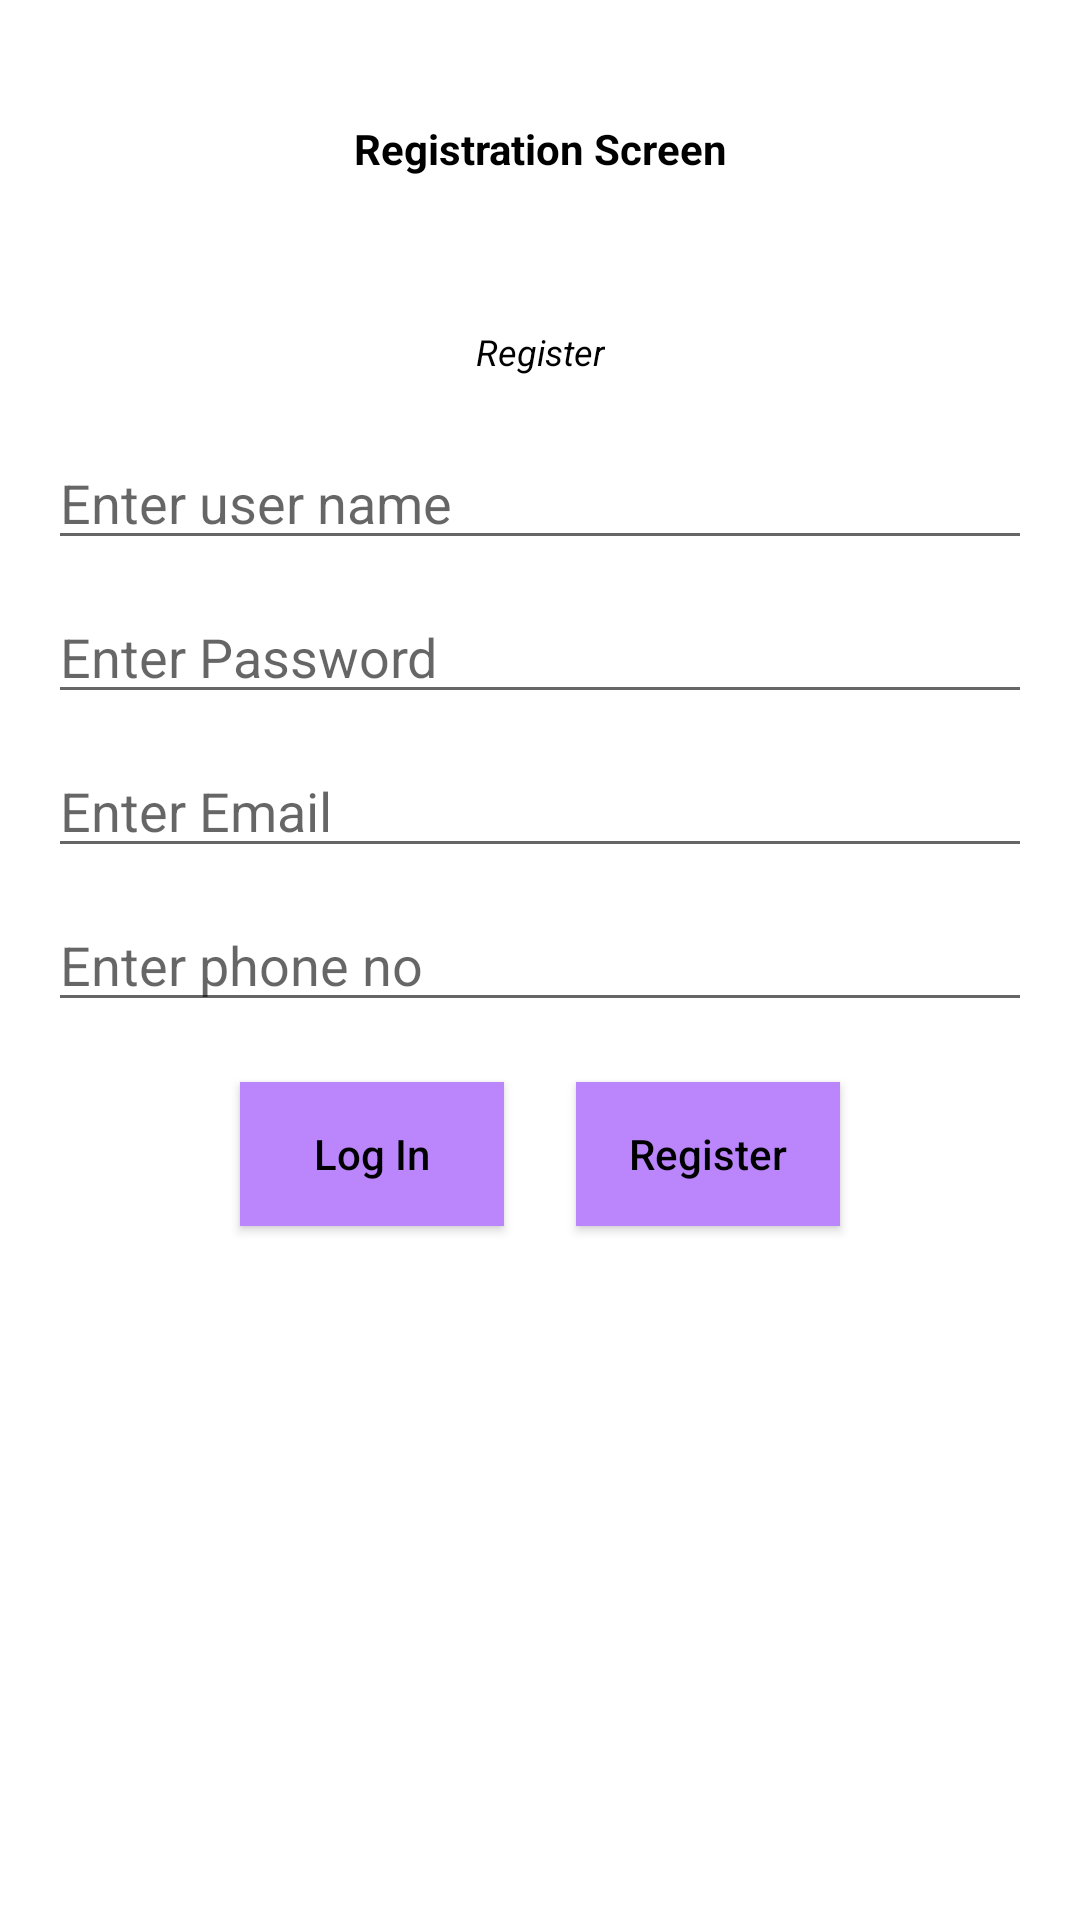

Layout XML and referenced resources for this Android screen:
<!-- AndroidManifest.xml: application theme Theme.AttendanceApp -->
<!-- res/layout/activity_register.xml -->
<?xml version="1.0" encoding="utf-8"?>
<layout xmlns:android="http://schemas.android.com/apk/res/android"
    xmlns:app="http://schemas.android.com/apk/res-auto">

    <androidx.constraintlayout.widget.ConstraintLayout xmlns:tools="http://schemas.android.com/tools"
        android:layout_width="match_parent"
        android:layout_height="match_parent"
        tools:context=".ui.RegisterActivity">

        <androidx.appcompat.widget.AppCompatTextView
            android:id="@+id/tv_register_label"
            style="@style/heading_title"
            android:layout_width="match_parent"
            android:layout_height="wrap_content"
            android:layout_marginTop="@dimen/dp_40"
            android:text="@string/registration_txt"
            android:textAlignment="center"
            app:layout_constraintEnd_toEndOf="parent"
            app:layout_constraintStart_toStartOf="parent"
            app:layout_constraintTop_toTopOf="parent" />

        <androidx.appcompat.widget.AppCompatTextView
            android:id="@+id/tv_register_txt_label"
            android:layout_width="wrap_content"
            android:layout_height="wrap_content"
            android:layout_marginTop="@dimen/dp_50"
            android:text="@string/register_txt"
            android:textColor="@color/black"
            android:textSize="@dimen/sdp_12"
            android:textStyle="italic"
            app:layout_constraintEnd_toEndOf="parent"
            app:layout_constraintStart_toStartOf="parent"
            app:layout_constraintTop_toBottomOf="@id/tv_register_label" />

        <androidx.appcompat.widget.AppCompatEditText
            android:id="@+id/etv_user_name"
            android:layout_width="match_parent"
            android:layout_height="wrap_content"
            android:layout_marginHorizontal="@dimen/dp_16"
            android:layout_marginTop="@dimen/dp_20"
            android:hint="@string/user_name_hint"
            android:textColor="@color/black"
            app:layout_constraintEnd_toEndOf="parent"
            app:layout_constraintStart_toStartOf="parent"
            app:layout_constraintTop_toBottomOf="@id/tv_register_txt_label" />

        <androidx.appcompat.widget.AppCompatEditText
            android:id="@+id/etv_password"
            android:layout_width="match_parent"
            android:layout_height="wrap_content"
            android:layout_marginHorizontal="@dimen/dp_16"
            android:layout_marginTop="@dimen/dp_10"
            android:hint="@string/password_hint"
            android:textColor="@color/black"
            app:layout_constraintEnd_toEndOf="parent"
            app:layout_constraintStart_toStartOf="parent"
            app:layout_constraintTop_toBottomOf="@id/etv_user_name" />

        <androidx.appcompat.widget.AppCompatEditText
            android:id="@+id/etv_email_id"
            android:layout_width="match_parent"
            android:layout_height="wrap_content"
            android:layout_marginHorizontal="@dimen/dp_16"
            android:layout_marginTop="@dimen/dp_10"
            android:hint="@string/email_hint"
            android:inputType="text"
            android:textColor="@color/black"
            app:layout_constraintEnd_toEndOf="parent"
            app:layout_constraintStart_toStartOf="parent"
            app:layout_constraintTop_toBottomOf="@id/etv_password" />

        <androidx.appcompat.widget.AppCompatEditText
            android:id="@+id/etv_phone_no"
            android:layout_width="match_parent"
            android:layout_height="wrap_content"
            android:layout_marginHorizontal="@dimen/dp_16"
            android:layout_marginTop="@dimen/dp_10"
            android:hint="@string/phone_no_hint"
            android:inputType="phone"
            android:textColor="@color/black"
            app:layout_constraintEnd_toEndOf="parent"
            app:layout_constraintStart_toStartOf="parent"
            app:layout_constraintTop_toBottomOf="@id/etv_email_id" />

        <androidx.appcompat.widget.AppCompatButton
            android:id="@+id/btn_log_in"
            android:layout_width="wrap_content"
            android:layout_height="wrap_content"
            android:layout_marginStart="@dimen/dp_80"
            android:layout_marginTop="@dimen/dp_20"
            android:background="@color/purple_200"
            android:text="@string/log_in_txt"
            android:textAllCaps="false"
            android:textColor="@color/black"
            android:textStyle="normal"
            app:layout_constraintStart_toStartOf="parent"
            app:layout_constraintTop_toBottomOf="@id/etv_phone_no" />

        <androidx.appcompat.widget.AppCompatButton
            android:id="@+id/btn_register"
            android:layout_width="wrap_content"
            android:layout_height="wrap_content"
            android:layout_marginTop="@dimen/dp_20"
            android:layout_marginEnd="@dimen/dp_80"
            android:background="@color/purple_200"
            android:text="@string/register_txt"
            android:textAllCaps="false"
            android:textColor="@color/black"
            app:layout_constraintEnd_toEndOf="parent"
            app:layout_constraintTop_toBottomOf="@id/etv_phone_no" />
    </androidx.constraintlayout.widget.ConstraintLayout>
</layout>
<!-- resources referenced by this layout -->
<resources>
  <dimen name="dp_10">10dp</dimen>
  <dimen name="dp_16">16dp</dimen>
  <dimen name="dp_20">20dp</dimen>
  <dimen name="dp_40">40dp</dimen>
  <dimen name="dp_50">50dp</dimen>
  <dimen name="dp_80">80dp</dimen>
  <dimen name="sdp_12">12sp</dimen>
  <string name="email_hint">Enter Email</string>
  <string name="log_in_txt">Log In</string>
  <string name="password_hint">Enter Password</string>
  <string name="phone_no_hint">Enter phone no</string>
  <string name="register_txt">Register</string>
  <string name="registration_txt">Registration Screen</string>
  <string name="user_name_hint">Enter user name</string>
  <style name="heading_title">
          <item name="android:textColor">@color/black</item>
          <item name="android:textStyle">bold</item>
          <item name="android:textSize">@dimen/sdp_14</item>
      </style>
  <style name="Theme.AttendanceApp" parent="Theme.MaterialComponents.Light">
          
          <item name="colorPrimary">@color/purple_500</item>
          <item name="colorPrimaryVariant">@color/purple_700</item>
          <item name="colorOnPrimary">@color/white</item>
          
          <item name="colorSecondary">@color/teal_200</item>
          <item name="colorSecondaryVariant">@color/teal_700</item>
          <item name="colorOnSecondary">@color/black</item>
          
          <item name="android:statusBarColor">?attr/colorPrimaryVariant</item>
          
      </style>
  <dimen name="sdp_14">14sp</dimen>
  <!-- not gathered from this repository: default colours our renderer supplied (Android Studio template values) -->
  <color name="purple_200">#FFBB86FC</color>
  <color name="purple_500">#FF6200EE</color>
  <color name="purple_700">#FF3700B3</color>
  <color name="teal_200">#FF03DAC5</color>
  <color name="teal_700">#FF018786</color>
  <color name="black">#FF000000</color>
  <color name="white">#FFFFFFFF</color>
</resources>
